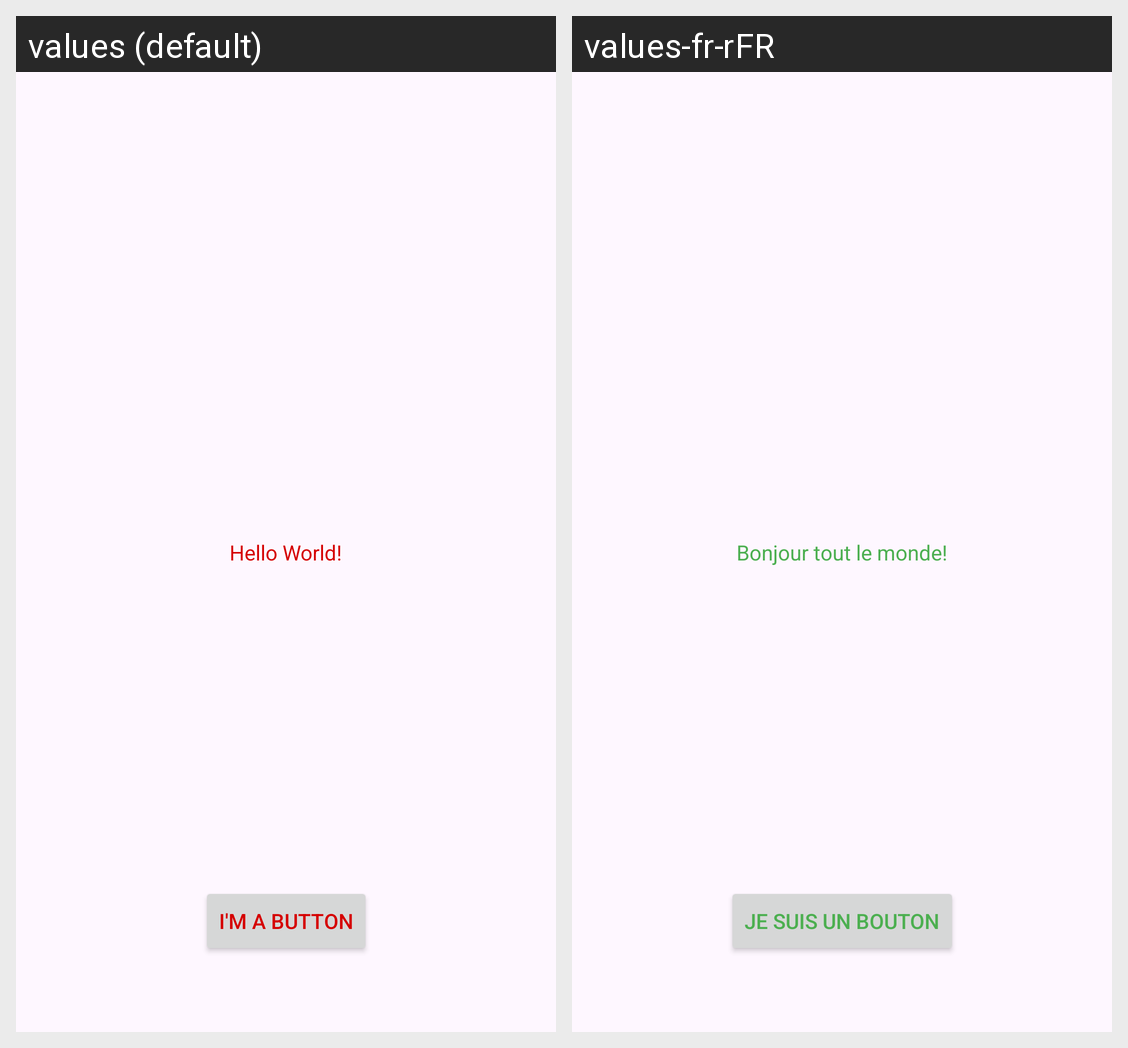

For this localized Android screen grid, give each drawn string resource with its value in every locale shown.
Android screen res/layout/activity_main.xml rendered under 2 locales, left to right: values (default), values-fr-rFR. Device: Nexus 5 (rendered at 1080×1920; each locale shown at half size, 540×960, under a caption strip naming it); theme Theme.HansAndroidLabs.
Strings drawn on this screen, with the default value and each locale's value (text and hints the layout hard-codes, and strings that could not be matched under every locale, appear in the picture but are not listed):

hello_message
  values: Hello World!
  values-fr-rFR: Bonjour tout le monde!

button_message
  values: I'm a button
  values-fr-rFR: Je suis un bouton
